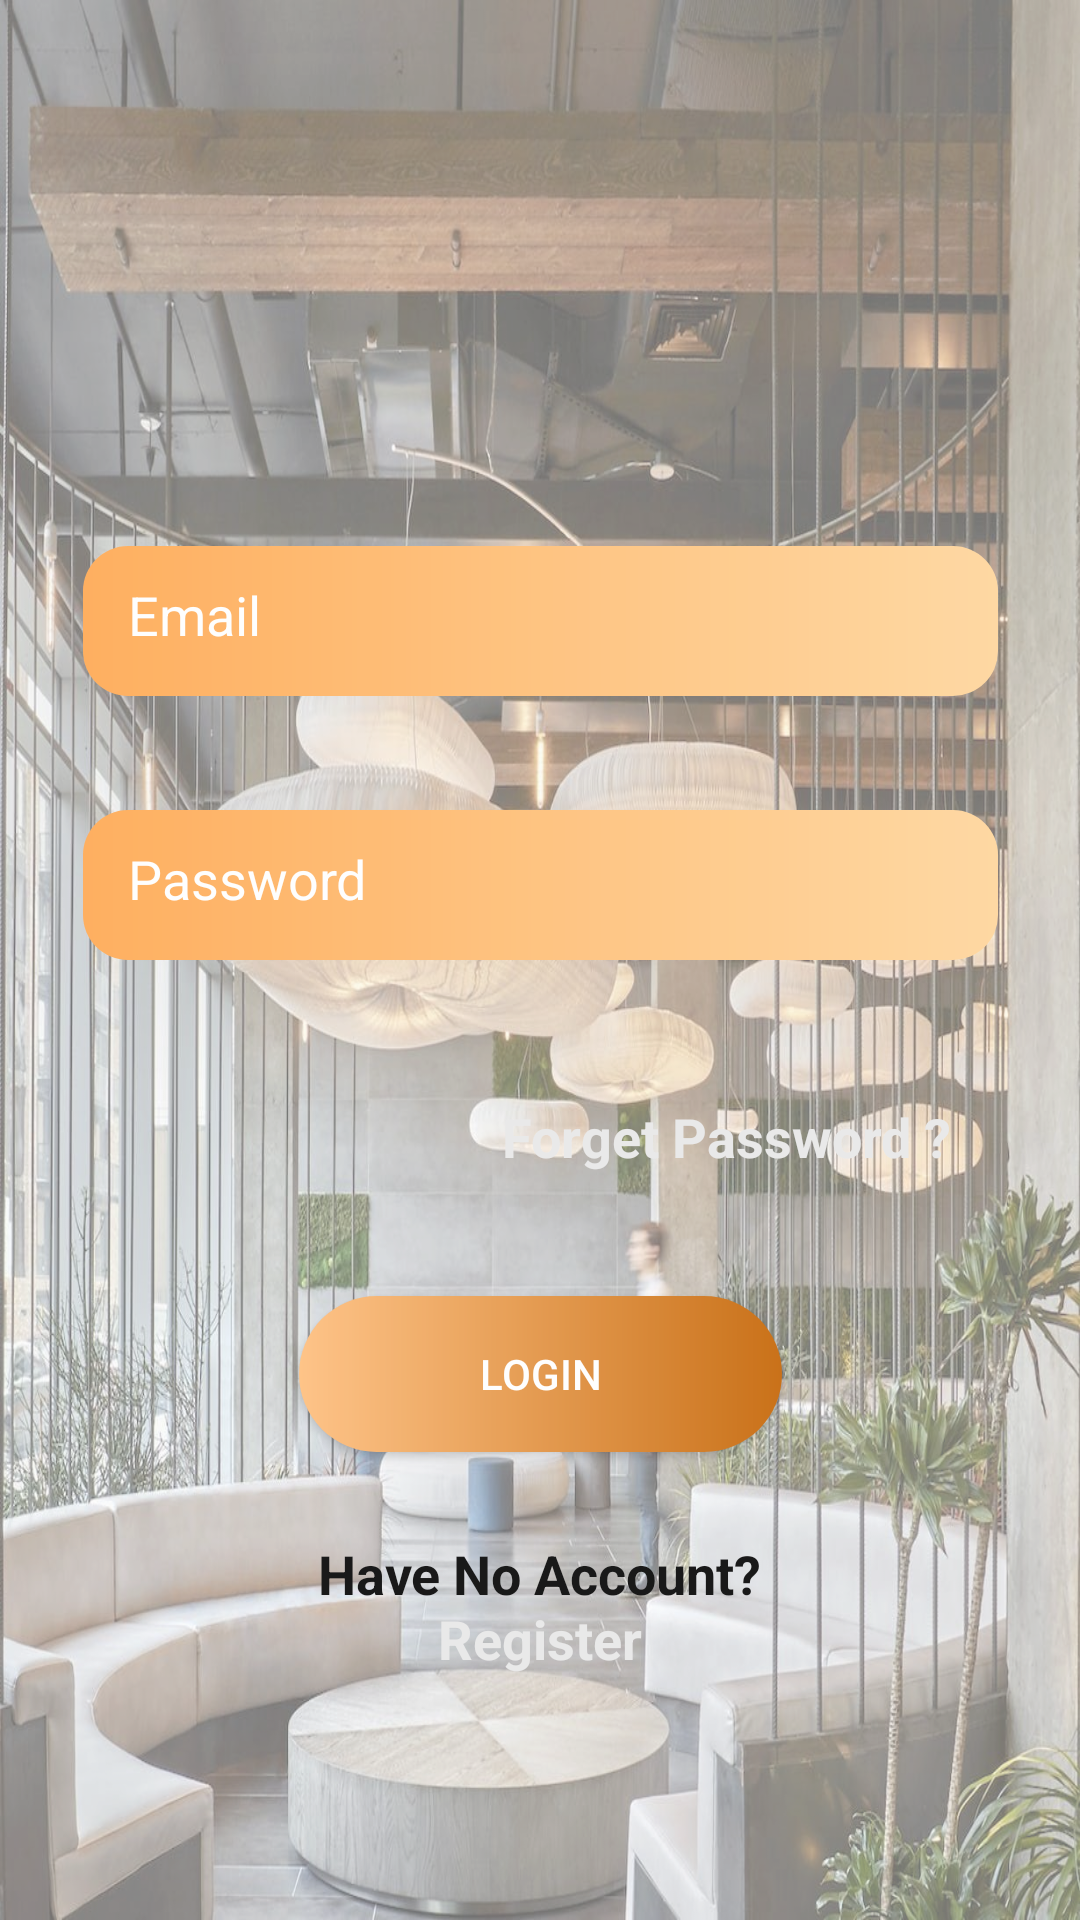

Android layout source for this screen:
<!-- AndroidManifest.xml: application theme Theme.AppCompat.DayNight -->
<!-- res/layout/activity_login.xml -->
<?xml version="1.0" encoding="utf-8"?>
<androidx.constraintlayout.widget.ConstraintLayout xmlns:android="http://schemas.android.com/apk/res/android"
    xmlns:app="http://schemas.android.com/apk/res-auto"
    xmlns:tools="http://schemas.android.com/tools"
    android:layout_width="match_parent"
    android:layout_height="match_parent"
    android:alpha="0.9"
    tools:context=".login">


    <androidx.constraintlayout.widget.ConstraintLayout
        android:layout_width="match_parent"
        android:background="@mipmap/login"
        android:alpha="0.6"
        android:layout_height="match_parent">

    </androidx.constraintlayout.widget.ConstraintLayout>

    <ImageView
        android:id="@+id/imageView2"
        android:layout_width="135dp"
        android:layout_height="123dp"
        app:layout_constraintBottom_toTopOf="@+id/LoginEmail"
        app:layout_constraintEnd_toEndOf="parent"
        app:layout_constraintStart_toStartOf="parent"
        app:layout_constraintTop_toTopOf="parent"
        app:layout_constraintVertical_bias="0.387"
        app:srcCompat="@mipmap/logo" />

    <EditText
        android:id="@+id/LoginEmail"
        android:layout_width="305dp"
        android:layout_height="50dp"
        android:layout_marginBottom="408dp"
        android:background="@drawable/custom_textview"
        android:digits="ABCDEFGHIJKLMNOPQRSTUVWXYZabcdefghijklmnopqrstuvwxyz1234567890@._-"
        android:ems="10"
        android:hint="Email"
        android:inputType="textEmailAddress"
        android:padding="15dp"
        android:textColor="#FFFFFF"
        android:textColorHint="#FFFFFF"
        app:layout_constraintBottom_toBottomOf="parent"
        app:layout_constraintEnd_toEndOf="parent"
        app:layout_constraintStart_toStartOf="parent" />

    <EditText
        android:id="@+id/LoginPassword"
        android:layout_width="305dp"
        android:layout_height="50dp"
        android:background="@drawable/custom_textview"
        android:ems="10"
        android:hint="Password"
        android:inputType="numberPassword"
        android:padding="15dp"
        android:textColor="#FFFFFF"
        android:textColorHint="#FFFFFF"
        app:layout_constraintBottom_toBottomOf="parent"
        app:layout_constraintEnd_toEndOf="parent"
        app:layout_constraintStart_toStartOf="parent"
        app:layout_constraintTop_toBottomOf="@+id/LoginEmail"
        app:layout_constraintVertical_bias="0.106" />

    <Button
        android:id="@+id/LogIn"
        android:layout_width="161dp"
        android:layout_height="52dp"
        android:layout_marginBottom="156dp"
        android:background="@drawable/custom_button"
        android:text="Login"
        android:textColor="@color/white"
        android:textColorHint="@color/white"
        app:layout_constraintBottom_toBottomOf="parent"
        app:layout_constraintEnd_toEndOf="parent"
        app:layout_constraintStart_toStartOf="parent" />

    <TextView
        android:id="@+id/textView2"
        android:layout_width="wrap_content"
        android:layout_height="wrap_content"
        android:text="Have No Account?"
        android:textColor="@color/black"
        android:textSize="18dp"
        android:textStyle="bold"
        app:layout_constraintBottom_toBottomOf="parent"
        app:layout_constraintEnd_toEndOf="parent"
        app:layout_constraintStart_toStartOf="parent"
        app:layout_constraintTop_toBottomOf="@+id/imageView2"
        app:layout_constraintVertical_bias="0.78" />

    <TextView
        android:id="@+id/Register"
        android:layout_width="wrap_content"
        android:layout_height="wrap_content"
        android:text="Register"
        android:textColor="#E8E8E8"
        android:textSize="18dp"
        android:textStyle="bold"
        app:layout_constraintBottom_toBottomOf="parent"
        app:layout_constraintEnd_toEndOf="parent"
        app:layout_constraintStart_toStartOf="parent"
        app:layout_constraintTop_toBottomOf="@+id/imageView2"
        app:layout_constraintVertical_bias="0.826" />

    <TextView
        android:id="@+id/Forget"
        android:layout_width="wrap_content"
        android:layout_height="wrap_content"
        android:text="Forget Password ?"
        android:textColor="#E8E8E8"
        android:textSize="18dp"
        android:textStyle="bold"
        app:layout_constraintBottom_toBottomOf="parent"
        app:layout_constraintEnd_toEndOf="parent"
        app:layout_constraintHorizontal_bias="0.797"
        app:layout_constraintStart_toStartOf="parent"
        app:layout_constraintTop_toBottomOf="@+id/imageView2"
        app:layout_constraintVertical_bias="0.47000003" />


</androidx.constraintlayout.widget.ConstraintLayout>
<!-- resources referenced by this layout -->
<resources>
  <!-- drawable custom_button (drawable) -->
  <?xml version="1.0" encoding="utf-8"?>
  <shape xmlns:android="http://schemas.android.com/apk/res/android" android:shape="rectangle">
      <gradient android:startColor="#FFBE7C"  android:endColor="#C46200" android:type="linear" />
  
      <corners android:radius="50dp"/>
  
  </shape>
  <!-- drawable custom_textview (drawable) -->
  <?xml version="1.0" encoding="utf-8"?>
  <shape xmlns:android="http://schemas.android.com/apk/res/android" android:shape="rectangle">
      <gradient android:startColor="#FFA74F"  android:endColor="#FFD59A" android:type="linear"/>
      <corners android:radius="15dp"/>
  </shape>
  <!-- mipmap login: jpeg bitmap (mipmap-xxxhdpi, 274296 bytes) -->
  <!-- not gathered from this repository: default colours our renderer supplied (Android Studio template values) -->
  <color name="black">#FF000000</color>
  <color name="white">#FFFFFFFF</color>
</resources>
